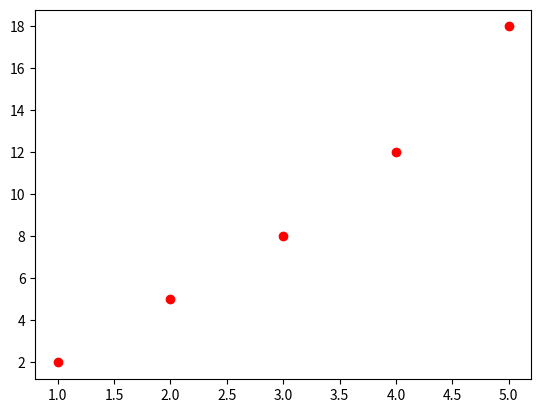

Write the Python code that produced this figure.
import matplotlib.pyplot as plt
#散点图
plt.plot([1, 2, 3, 4,5], [2, 5, 8, 12,18], 'ro')
plt.show()
